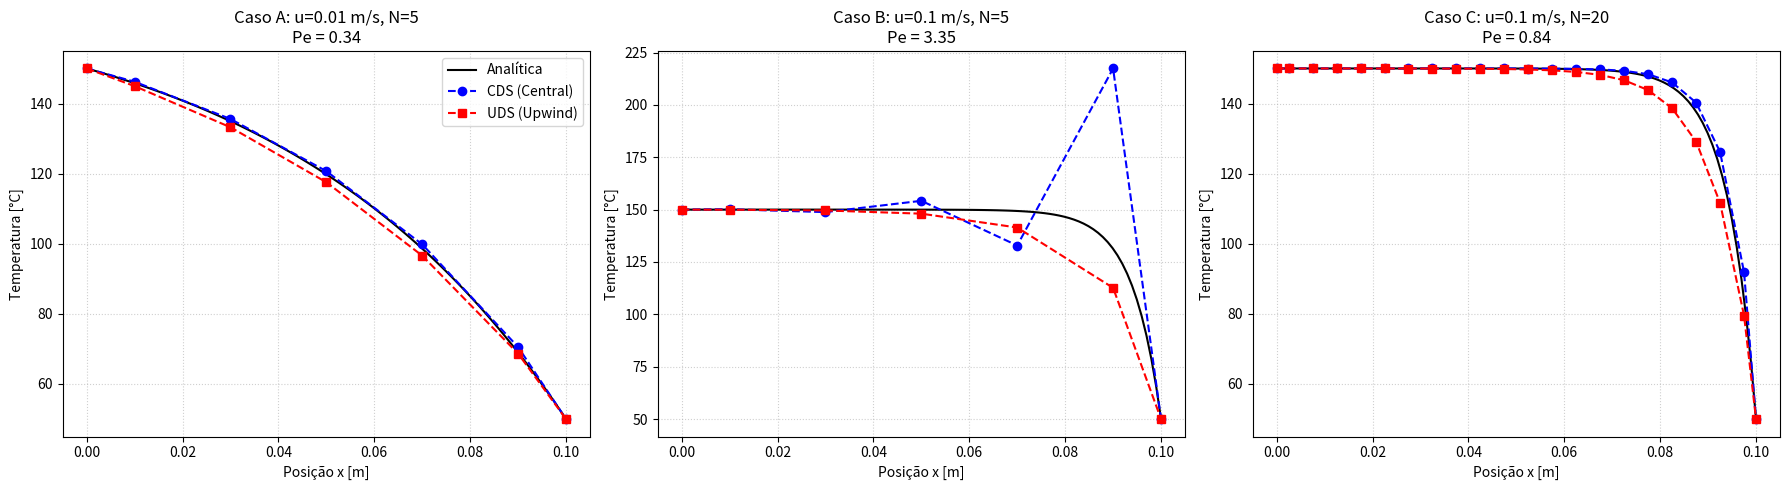

Source code (Python):
import numpy as np
import matplotlib.pyplot as plt

# --- Parâmetros do Problema  ---
L = 0.1          # Comprimento [m]
k = 0.595        # Condutividade térmica [W/mK]
rho = 997.0      # Densidade [kg/m^3]
T0 = 150.0       # Temp em x=0 [°C]
TL = 50.0        # Temp em x=L [°C]

# Solução Analítica
def solucao_analitica(u, x_vals):
    
    if u == 0:
        return T0 + (TL - T0) * (x_vals / L)
    
    # Termo P = (rho * u) / k
    P_term = (rho * u) / k
    
    # Fórmula fornecida no exercício: (T(x) - T0) / (TL - T0) = (e^(P*x) - 1) / (e^(P*L) - 1)
    # Isolando T(x):
    numerator = np.exp(P_term * x_vals) - 1
    denominator = np.exp(P_term * L) - 1
    T_x = T0 + (TL - T0) * (numerator / denominator)
    return T_x

# MVF
def solve_fvm(u, N, scheme='CDS'):
    dx = L / N
    x_nodes = np.linspace(dx/2, L - dx/2, N) # Centros dos volumes
    
    # Coeficientes
    F = rho * u
    D = k / dx
    
    # Inicializa Matriz A e vetor b (Sistema AT = b)
    A = np.zeros((N, N))
    b = np.zeros(N)
    
    for i in range(N):
        # Coeficientes vizinhos
        if scheme == 'CDS': # Diferenças Centrais
            a_E = D - F/2
            a_W = D + F/2
        elif scheme == 'UDS': # Upwind
            a_E = D        
            a_W = D + F 
        
        a_P = a_E + a_W # Continuidade base
        
        # --- Condições de Contorno ---
        
        # Fronteira Esquerda (x=0)
        if i == 0:
            # Fluxo na face oeste (borda)
            # Aproximação do gradiente na parede
            
            if scheme == 'CDS':
                # Fluxo conv na face w: F * (T0 + Tp)/2
                # Fluxo dif na face w: 2*D * (Tp - T0)
        
                flux_w_coeff = (2*D + F) # Termo que multiplica T0
                a_P += (2*D + F) # Correção devido à proximidade da borda
                b[i] += (2*D + F) * T0

                a_E_final = a_E
                a_W_final = 0 # Não há vizinho à esquerda na matriz
                a_P_final = a_E_final + (2*D + F/2) if scheme=='CDS' else 0 
                
                
                a_P = 3*D + F/2
                a_E_term = D - F/2  # Passa para o lado direito da eq como positivo no vizinho
                b[i] = T0 * (2*D + F) 
                A[i, i] = a_P
                if N > 1: A[i, i+1] = -a_E_term
                
            elif scheme == 'UDS':
                # Face leste: F*Tp - D*(Te-Tp)
                # Face oeste: F*T0 - 2*D*(Tp-T0)
                # Eq: F*Tp - D*Te + D*Tp - F*T0 + 2*D*Tp - 2*D*T0 = 0
                # Tp*(F + 3*D) - D*Te = T0*(F + 2*D)
                
                a_P = 3*D + F
                a_E_term = D
                b[i] = T0 * (2*D + F)
                
                A[i, i] = a_P
                if N > 1: A[i, i+1] = -a_E_term

        # Fronteira Direita (x=L)
        elif i == N - 1:
             
             if scheme == 'CDS':
            
                 # Simplificação padrão BC Dirichlet direita:
                 a_E_bound = 2*D - F # Coef que multiplicaria a borda
                 a_P = 3*D - F/2
                 a_W_term = D + F/2
                 b[i] = TL * (2*D - F)
                 
                 A[i, i] = a_P
                 A[i, i-1] = -a_W_term
                 
             elif scheme == 'UDS':
                                
                 a_P = F + 3*D
                 a_W_term = D + F
                 b[i] = TL * (2*D)
                 
                 A[i, i] = a_P
                 A[i, i-1] = -a_W_term

        # Nós Internos
        else:
            A[i, i] = a_P
            A[i, i+1] = -a_E
            A[i, i-1] = -a_W

    # Resolver sistema linear
    T_res = np.linalg.solve(A, b)
    return x_nodes, T_res

# --- Definição dos Casos ---
cases = [
    {"name": "Caso A", "u": 0.01, "N": 5},   # [cite: 7]
    {"name": "Caso B", "u": 0.10, "N": 5},   # [cite: 8]
    {"name": "Caso C", "u": 0.10, "N": 20}   # [cite: 8]
]

# --- Plotagem ---
fig, axes = plt.subplots(1, 3, figsize=(18, 5))

for i, case in enumerate(cases):
    u_c = case["u"]
    N_c = case["N"]
    
    # 1. Solução Analítica (alta resolução para linha suave)
    x_ana = np.linspace(0, L, 100)
    T_ana = solucao_analitica(u_c, x_ana)
    
    # 2. Solução CDS
    x_cds, T_cds = solve_fvm(u_c, N_c, scheme='CDS')
    # Adicionar pontos de contorno para o gráfico ficar completo visualmente
    x_cds_plot = np.concatenate(([0], x_cds, [L]))
    T_cds_plot = np.concatenate(([T0], T_cds, [TL]))

    # 3. Solução UDS
    x_uds, T_uds = solve_fvm(u_c, N_c, scheme='UDS')
    x_uds_plot = np.concatenate(([0], x_uds, [L]))
    T_uds_plot = np.concatenate(([T0], T_uds, [TL]))
    
    # Gráfico
    ax = axes[i]
    ax.plot(x_ana, T_ana, 'k-', label='Analítica', linewidth=1.5)
    ax.plot(x_cds_plot, T_cds_plot, 'bo--', label='CDS (Central)', markersize=6)
    ax.plot(x_uds_plot, T_uds_plot, 'rs--', label='UDS (Upwind)', markersize=6)
    
    # Cálculo do Peclet para análise
    dx = L / N_c
    Pe = (rho * u_c * dx) / k
    
    ax.set_title(f'{case["name"]}: u={u_c} m/s, N={N_c}\nPe = {Pe:.2f}')
    ax.set_xlabel('Posição x [m]')
    ax.set_ylabel('Temperatura [°C]')
    ax.grid(True, linestyle=':', alpha=0.6)
    if i == 0:
        ax.legend()

plt.tight_layout()
plt.show()